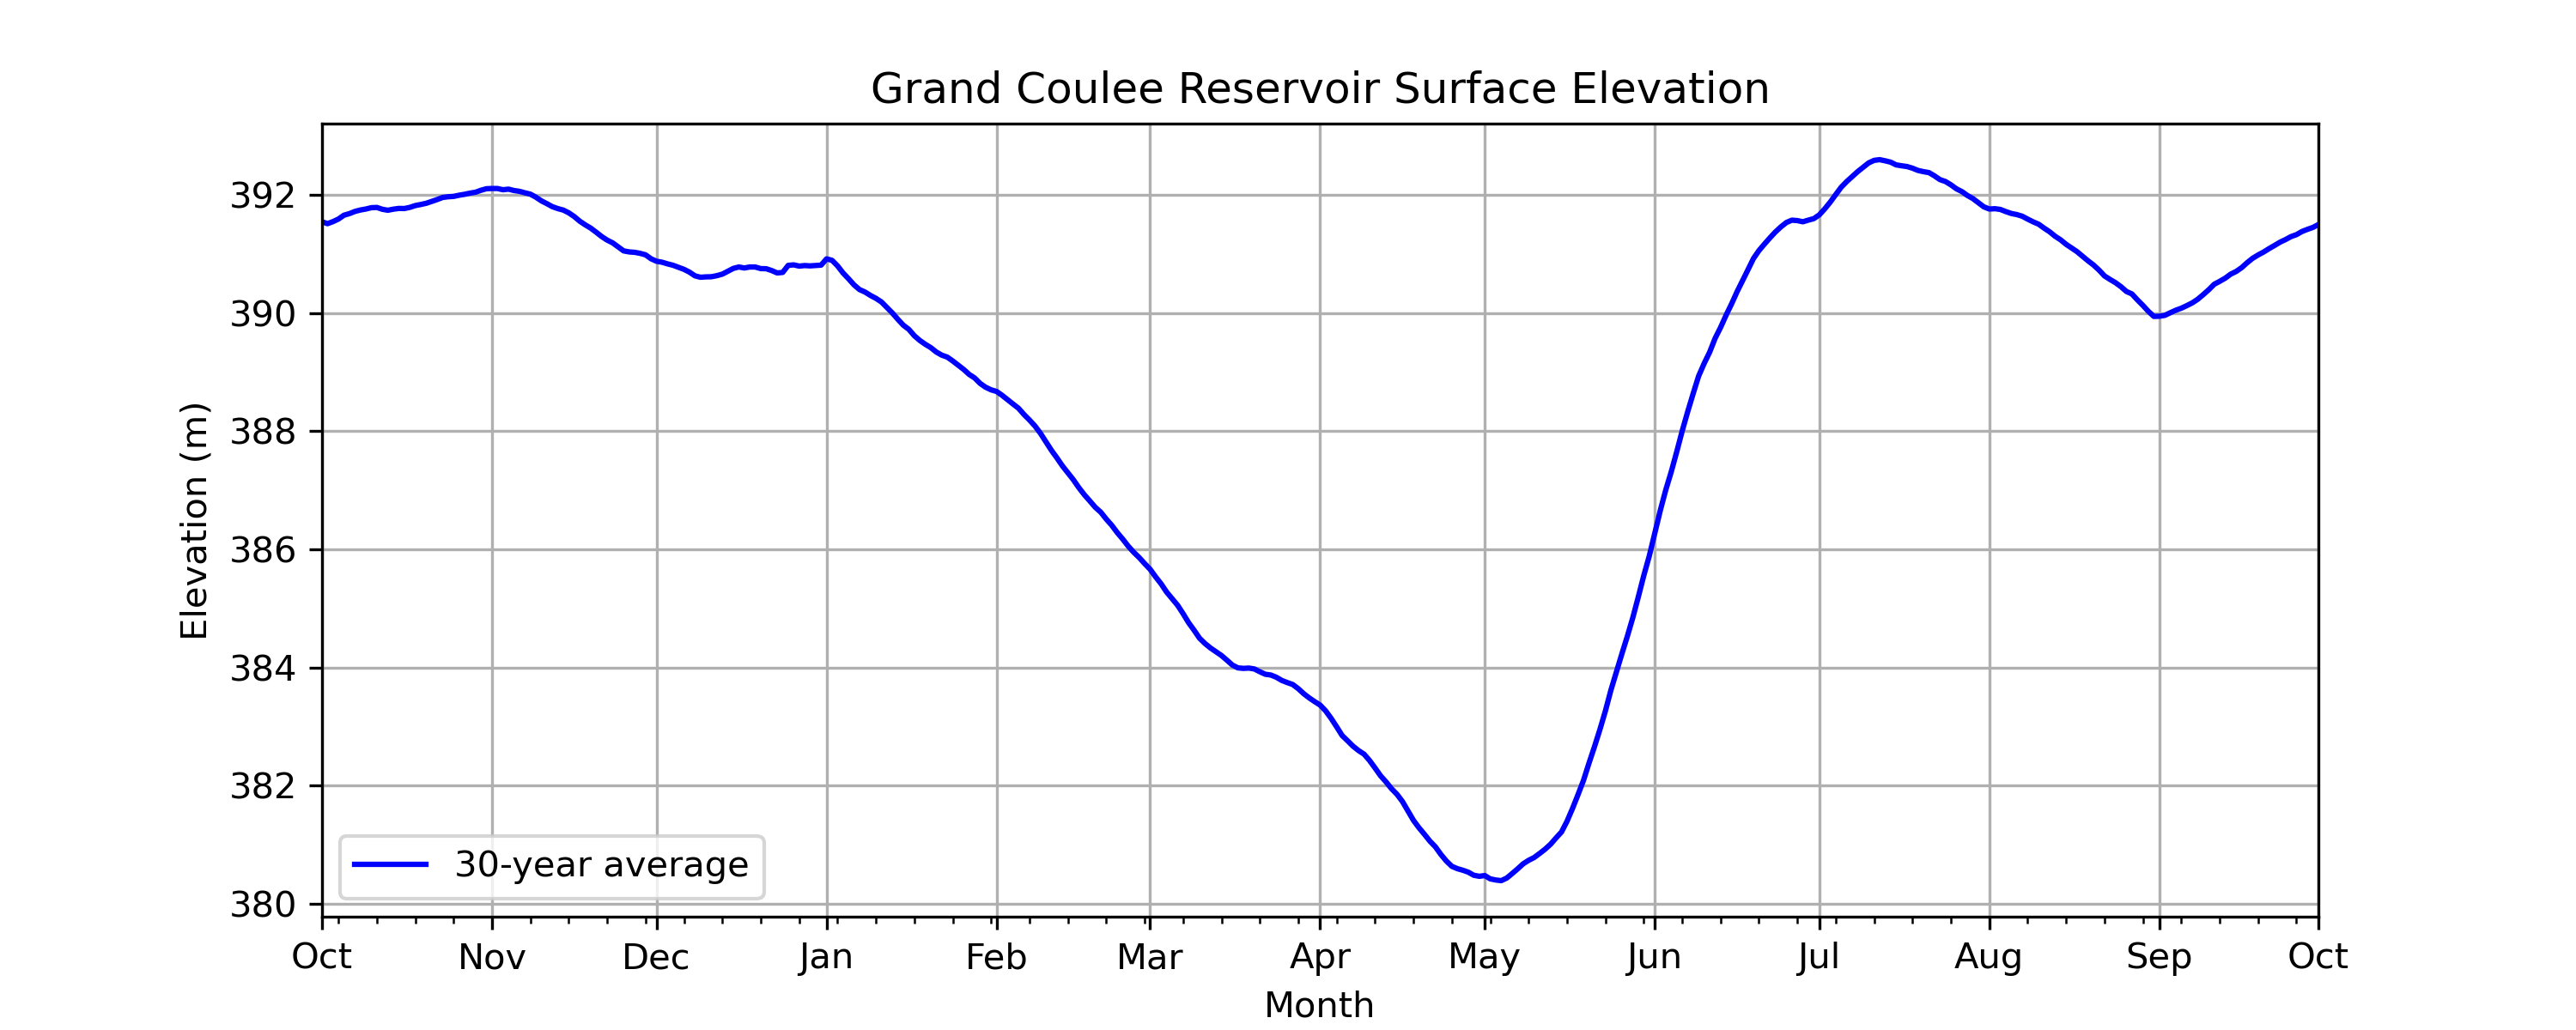

Source data for this figure (header and first rows):
date, GCL_FB, GCL_FB(m)
1938-05-01, 964.4, 293.9
1938-05-02, 965.1, 294.2
1938-05-03, 965.6, 294.3
1938-05-04, 965.7, 294.3
1938-05-05, 965.8, 294.4
1938-05-06, 965.7, 294.3
1938-05-07, 965.9, 294.4
1938-05-08, 966, 294.4
1938-05-09, 966, 294.4
1938-05-10, 965.8, 294.4
1938-05-11, 966, 294.4
1938-05-12, 965.6, 294.3
1938-05-13, 965.7, 294.3
1938-05-14, 966, 294.4
1938-05-15, 966.2, 294.5
1938-05-16, 966.3, 294.5
1938-05-17, 966.5, 294.6
1938-05-18, 966.6, 294.6
1938-05-19, 966.6, 294.6
1938-05-20, 966.5, 294.6
1938-05-21, 966.7, 294.7
1938-05-22, 967.2, 294.8
1938-05-23, 967.6, 294.9
1938-05-24, 968.4, 295.2
1938-05-25, 969.5, 295.5
1938-05-26, 970.7, 295.9
1938-05-27, 972.2, 296.3
1938-05-28, 973.5, 296.7
1938-05-29, 975, 297.2
1938-05-30, 976.5, 297.6
1938-05-31, 978, 298.1
1938-06-01, 978.5, 298.2
1938-06-02, 978.6, 298.3
1938-06-03, 978.8, 298.3
1938-06-04, 979.2, 298.5
1938-06-05, 979.2, 298.5
1938-06-06, 979.4, 298.5
1938-06-07, 979.4, 298.5
1938-06-08, 979.3, 298.5
1938-06-09, 979.4, 298.5
1938-06-10, 979.2, 298.5
1938-06-11, 978.8, 298.3
1938-06-12, 978.3, 298.2
1938-06-13, 977.9, 298.1
1938-06-14, 977.5, 297.9
1938-06-15, 977.4, 297.9
1938-06-16, 977.2, 297.9
1938-06-17, 977, 297.8
1938-06-18, 976.7, 297.7
1938-06-19, 976.7, 297.7
1938-06-20, 976.4, 297.6
1938-06-21, 976.5, 297.6
1938-06-22, 976.6, 297.7
1938-06-23, 977, 297.8
1938-06-24, 977.3, 297.9
1938-06-25, 977.7, 298
1938-06-26, 978.3, 298.2
1938-06-27, 978.5, 298.2
1938-06-28, 978.5, 298.2
1938-06-29, 978.3, 298.2
... 31,392 more rows
